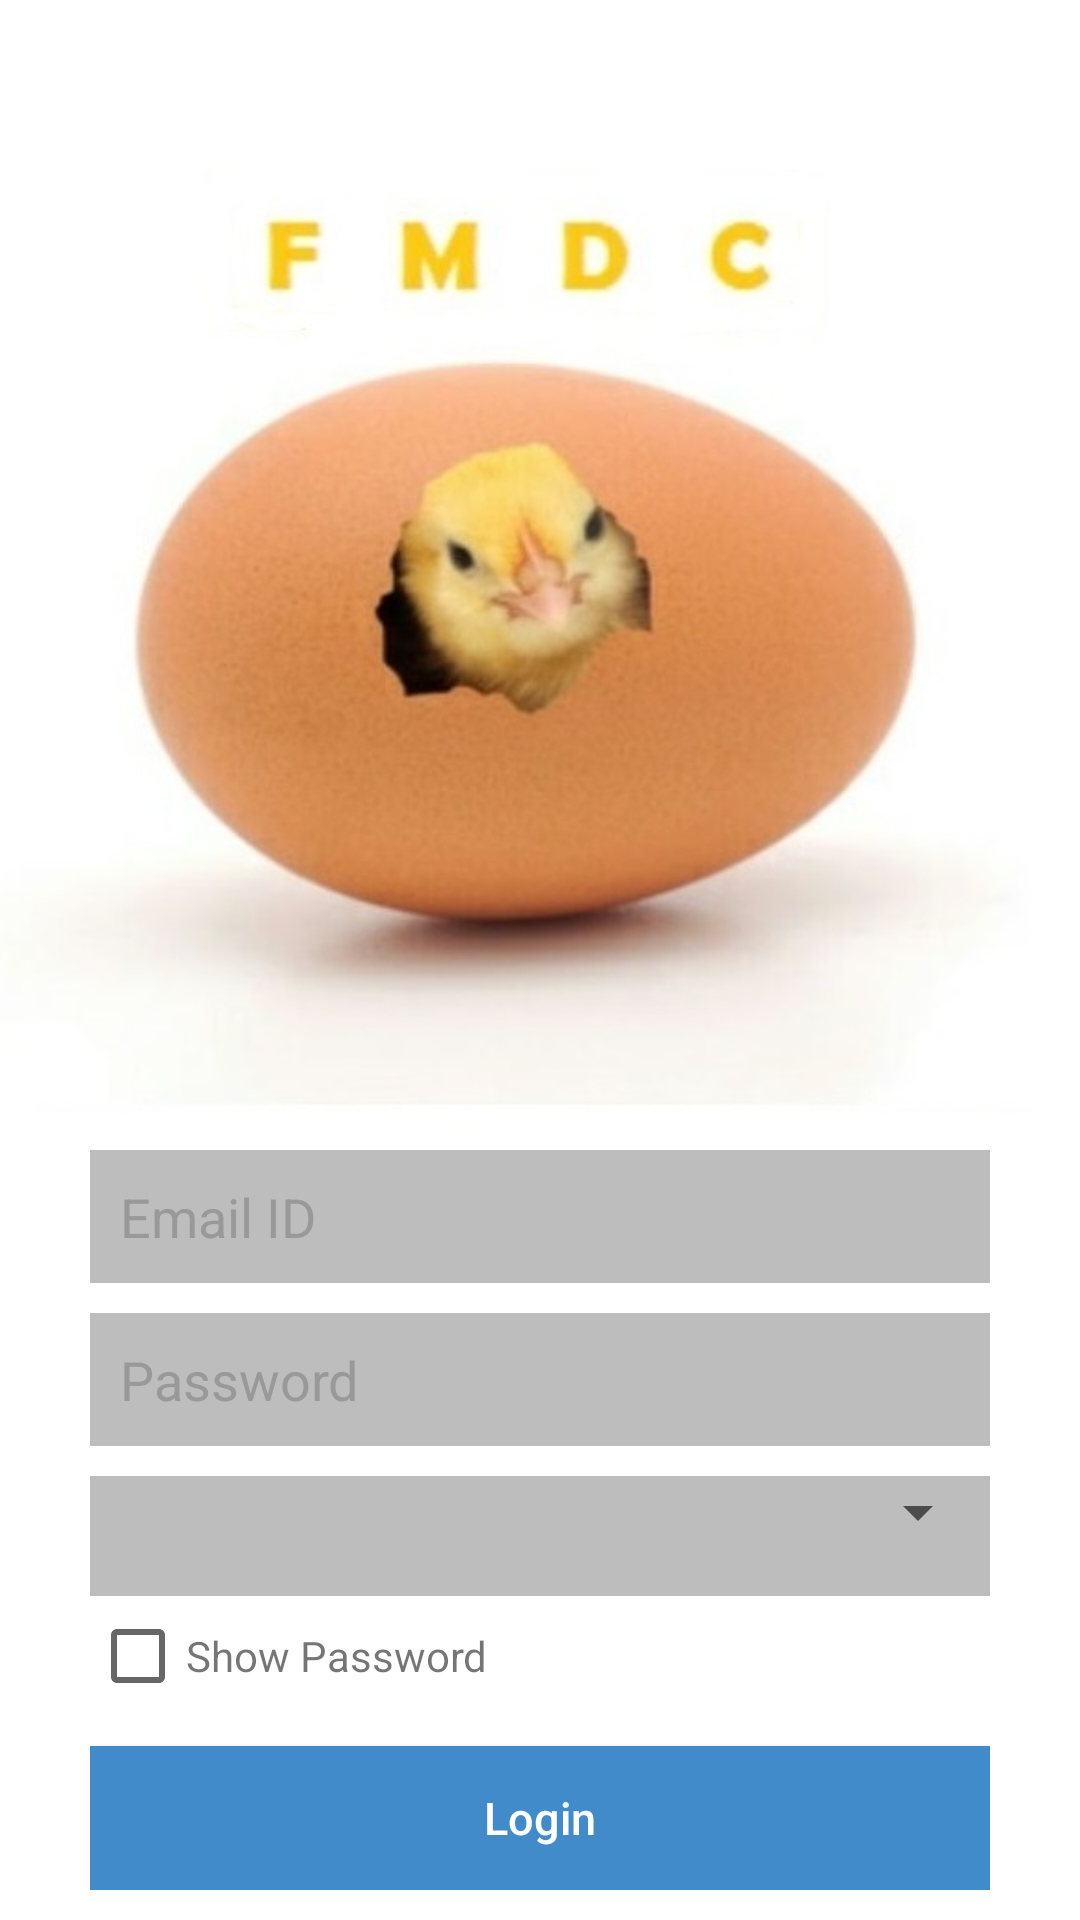

Produce the Android XML layout that renders to this screen, including the resource entries it uses.
<!-- AndroidManifest.xml: application theme AppTheme -->
<!-- res/layout/activity_login.xml -->
<?xml version="1.0" encoding="utf-8"?>
<LinearLayout xmlns:android="http://schemas.android.com/apk/res/android"
    android:layout_width="match_parent"
    android:layout_height="match_parent"
    android:background="@drawable/cpi"
    android:gravity="center"
    android:orientation="vertical"
    android:padding="10dp" >

    <TextView
        android:layout_width="wrap_content"
        android:layout_height="wrap_content"
        android:textAppearance="?android:attr/textAppearanceMedium"
        android:textColor="@color/bg_register"
        android:id="@+id/txtVersion" />

    <LinearLayout
        android:layout_width="match_parent"
        android:layout_height="0dip"
        android:layout_weight="1"
        android:gravity="center|bottom"
        android:orientation="vertical"
        android:paddingLeft="20dp"
        android:paddingRight="20dp"
        android:weightSum="1">

        <EditText
            android:id="@+id/email"
            android:layout_width="fill_parent"
            android:layout_height="wrap_content"
            android:layout_marginBottom="10dp"
            android:background="@color/switch_thumb_normal_material_dark"
            android:hint="@string/hint_email"
            android:inputType="textEmailAddress"
            android:padding="10dp"
            android:singleLine="true"
            android:textColor="@color/input_login"
            android:textColorHint="@color/input_login_hint" />

        <EditText
            android:id="@+id/password"
            android:layout_width="fill_parent"
            android:layout_height="wrap_content"
            android:layout_marginBottom="10dp"
            android:background="@color/switch_thumb_normal_material_dark"
            android:hint="@string/hint_password"
            android:inputType="textPassword"
            android:padding="10dp"
            android:singleLine="true"
            android:textColor="@color/input_login"
            android:textColorHint="@color/input_login_hint" />

        
        <LinearLayout
            android:layout_width="match_parent"
            android:layout_height="40dp"
            android:background="@color/switch_thumb_normal_material_dark">
            <Spinner
                android:id="@+id/clien"
                android:layout_width="match_parent"
                android:layout_height="wrap_content"
                android:prompt="@string/spinner_title"
                android:gravity="bottom"
                android:spinnerMode="dropdown" />
        </LinearLayout>
        <LinearLayout
            android:layout_width="match_parent"
            android:layout_height="wrap_content">
            <CheckBox
                android:layout_width="wrap_content"
                android:layout_height="40dp"
                android:id="@+id/CheckShowPass"/>
            <TextView
                android:layout_width="wrap_content"
                android:layout_height="40dp"
                android:text="Show Password"/>
        </LinearLayout>


        <Button
            android:id="@+id/btnLogin"
            android:layout_width="fill_parent"
            android:layout_height="wrap_content"
            android:background="@color/bg_main"
            android:text="Login"
            android:textAllCaps="false"
            android:textColor="@color/white"
            android:textSize="15dp"
            android:layout_marginTop="10dp" />


        

    </LinearLayout>

    <Button
        android:id="@+id/btnLinkToRegisterScreen"
        android:layout_width="wrap_content"
        android:layout_height="wrap_content"
        android:layout_marginTop="40dip"
        android:background="@null"
        android:text="@string/btn_link_to_register"
        android:textAllCaps="false"
        android:textColor="@color/white"
        android:textSize="15dp"
        android:visibility="gone" />

</LinearLayout>
<!-- resources referenced by this layout -->
<resources>
  <color name="bg_main">#428bca</color>
  <color name="bg_register">#2e3237</color>
  <color name="input_login">#222222</color>
  <color name="input_login_hint">#999999</color>
  <color name="white">#ffffff</color>
  <!-- drawable cpi: jpeg bitmap (drawable, 39902 bytes) -->
  <string name="btn_link_to_register">Not a member? Sign up now.</string>
  <string name="hint_email">Email ID</string>
  <string name="hint_password">Password</string>
  <string name="spinner_title">Select Category</string>
  <style name="AppTheme" parent="Theme.AppCompat.Light.DarkActionBar">
          
          <item name="windowActionBar">false</item>
          <item name="windowNoTitle">true</item>
          <item name="colorPrimary">@color/colorPrimary</item>
          <item name="colorPrimaryDark">@color/colorPrimaryDark</item>
          <item name="colorAccent">@color/colorAccent</item>
      </style>
  <color name="colorPrimary">#3f51b5</color>
  <color name="colorPrimaryDark">#303F9F</color>
  <color name="colorAccent">#FF4081</color>
</resources>
